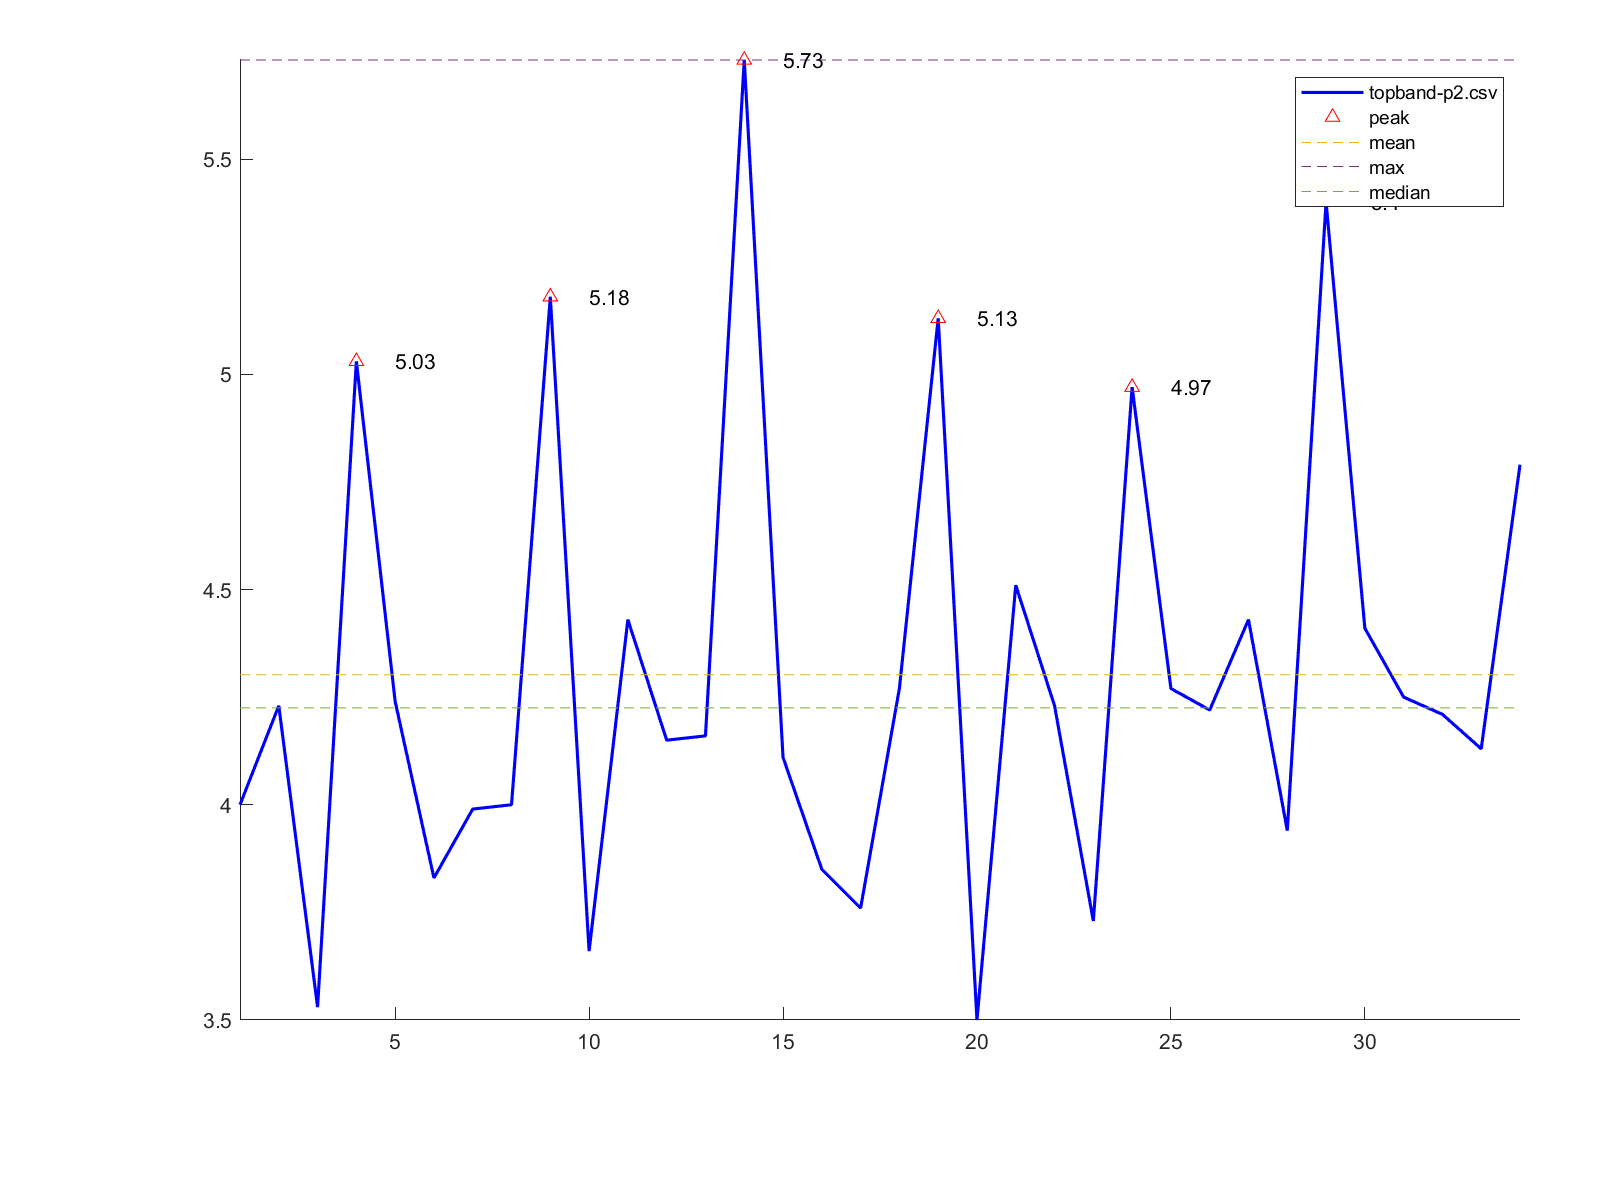

The file beside this chart, header and first rows:
1, 4.0
2, 4.23
3, 3.53
4, 5.03
5, 4.24
6, 3.83
7, 3.99
8, 4.0
9, 5.18
10, 3.66
11, 4.43
12, 4.15
13, 4.16
14, 5.73
15, 4.11
16, 3.85
17, 3.76
18, 4.27
19, 5.13
20, 3.5
21, 4.51
22, 4.23
23, 3.73
24, 4.97
25, 4.27
26, 4.22
27, 4.43
28, 3.94
29, 5.4
30, 4.41
31, 4.25
32, 4.21
33, 4.13
34, 4.79
